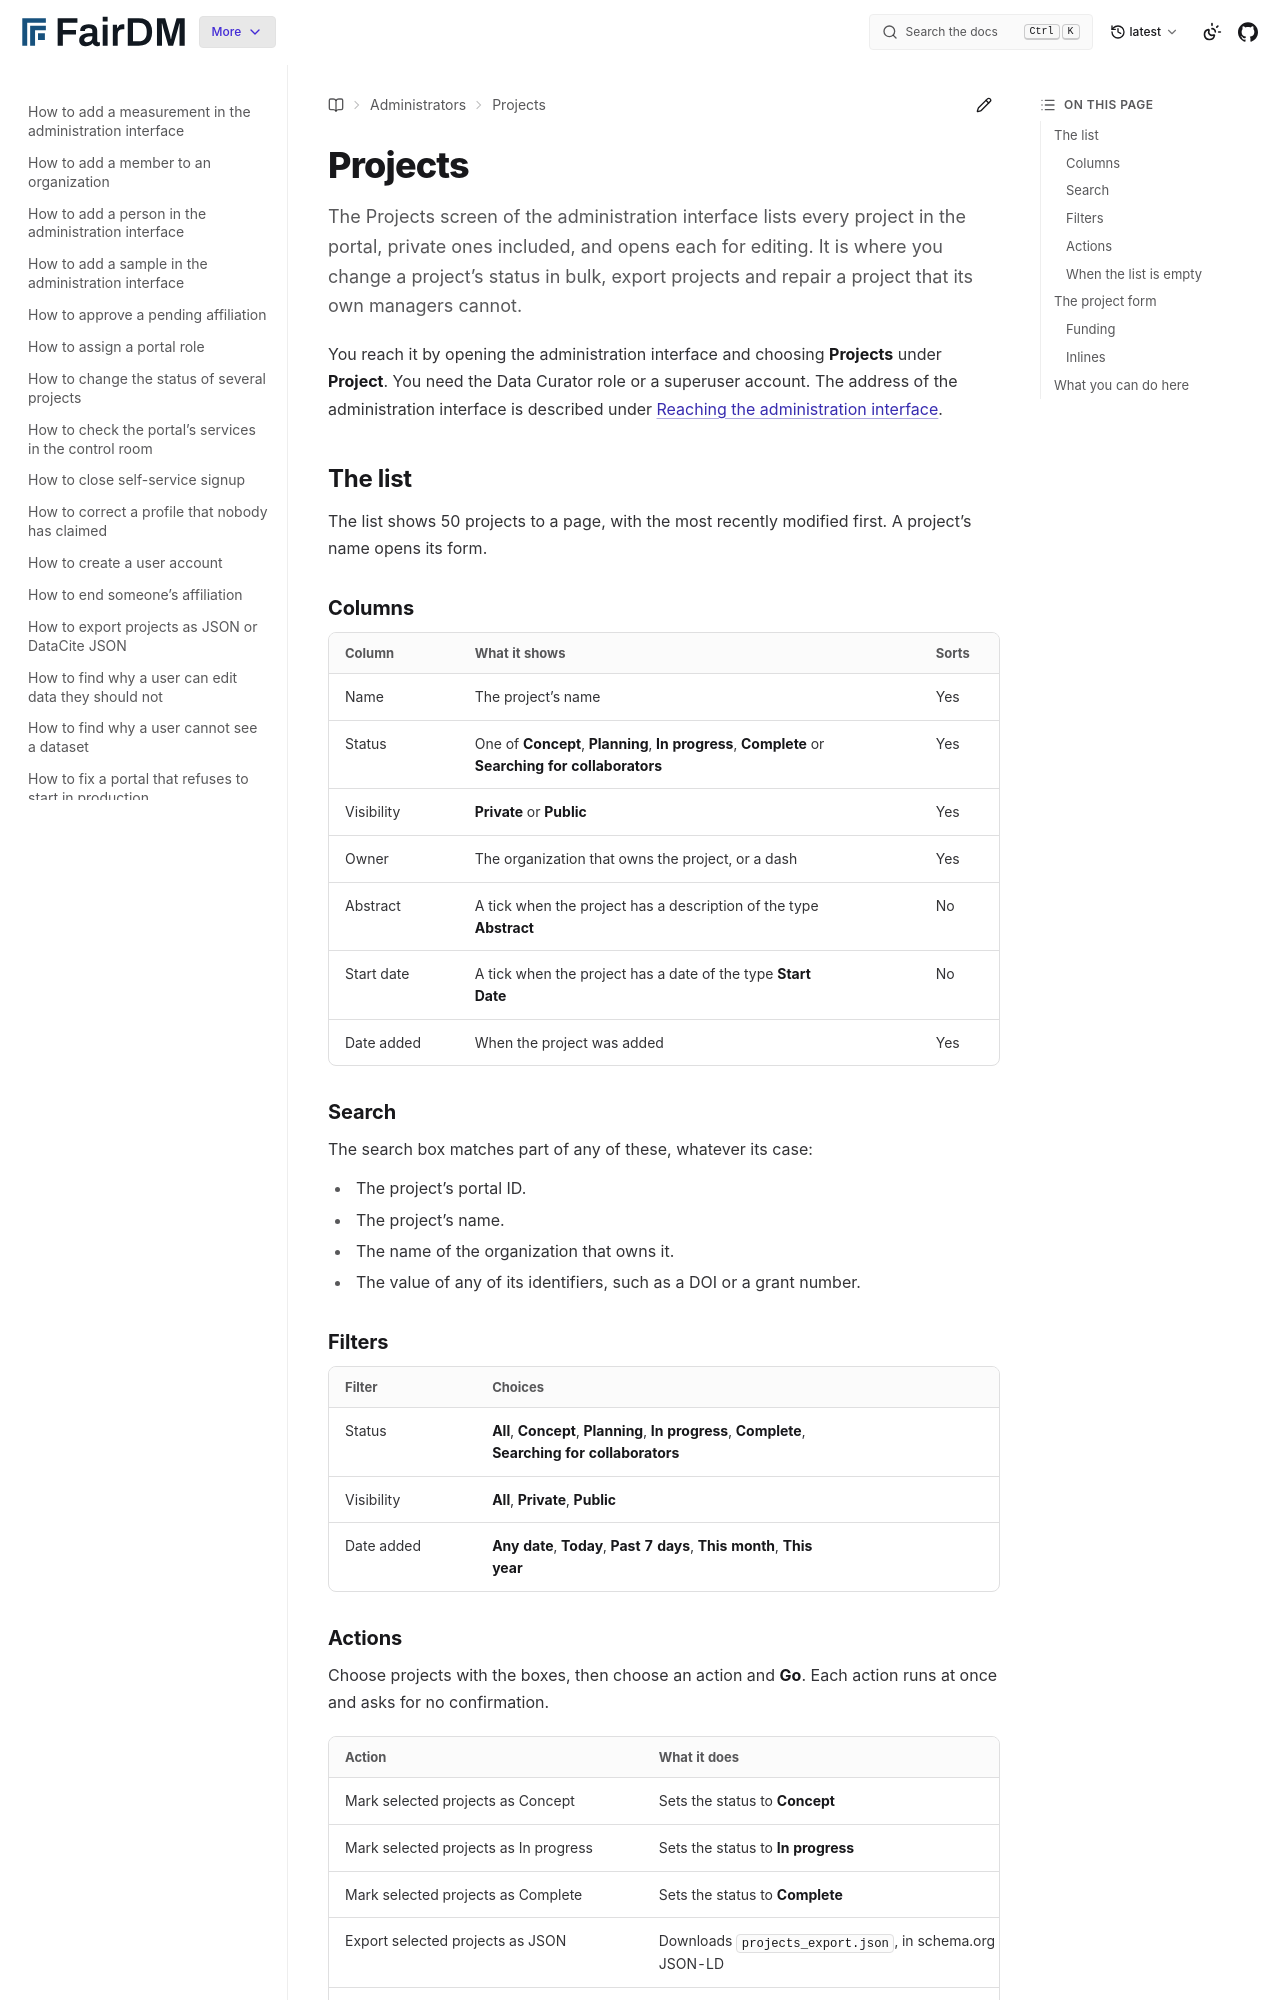

repository: FAIR-DM/fairdm · page: latest/administrators/reference/projects.html · generator: sphinx

# Projects

The Projects screen of the administration interface lists every project in the portal, private ones included, and opens each for editing. It is where you change a project's status in bulk, export projects and repair a project that its own managers cannot.

You reach it by opening the administration interface and choosing **Projects** under **Project**. You need the Data Curator role or a superuser account. The address of the administration interface is described under [Reaching the administration interface](portal-roles.md#reaching-the-administration-interface).

## The list

The list shows 50 projects to a page, with the most recently modified first. A project's name opens its form.

### Columns

| Column | What it shows | Sorts |
|---|---|---|
| Name | The project's name | Yes |
| Status | One of **Concept**, **Planning**, **In progress**, **Complete** or **Searching for collaborators** | Yes |
| Visibility | **Private** or **Public** | Yes |
| Owner | The organization that owns the project, or a dash | Yes |
| Abstract | A tick when the project has a description of the type **Abstract** | No |
| Start date | A tick when the project has a date of the type **Start Date** | No |
| Date added | When the project was added | Yes |

### Search

The search box matches part of any of these, whatever its case:

- The project's portal ID.
- The project's name.
- The name of the organization that owns it.
- The value of any of its identifiers, such as a DOI or a grant number.

### Filters

| Filter | Choices |
|---|---|
| Status | **All**, **Concept**, **Planning**, **In progress**, **Complete**, **Searching for collaborators** |
| Visibility | **All**, **Private**, **Public** |
| Date added | **Any date**, **Today**, **Past 7 days**, **This month**, **This year** |
